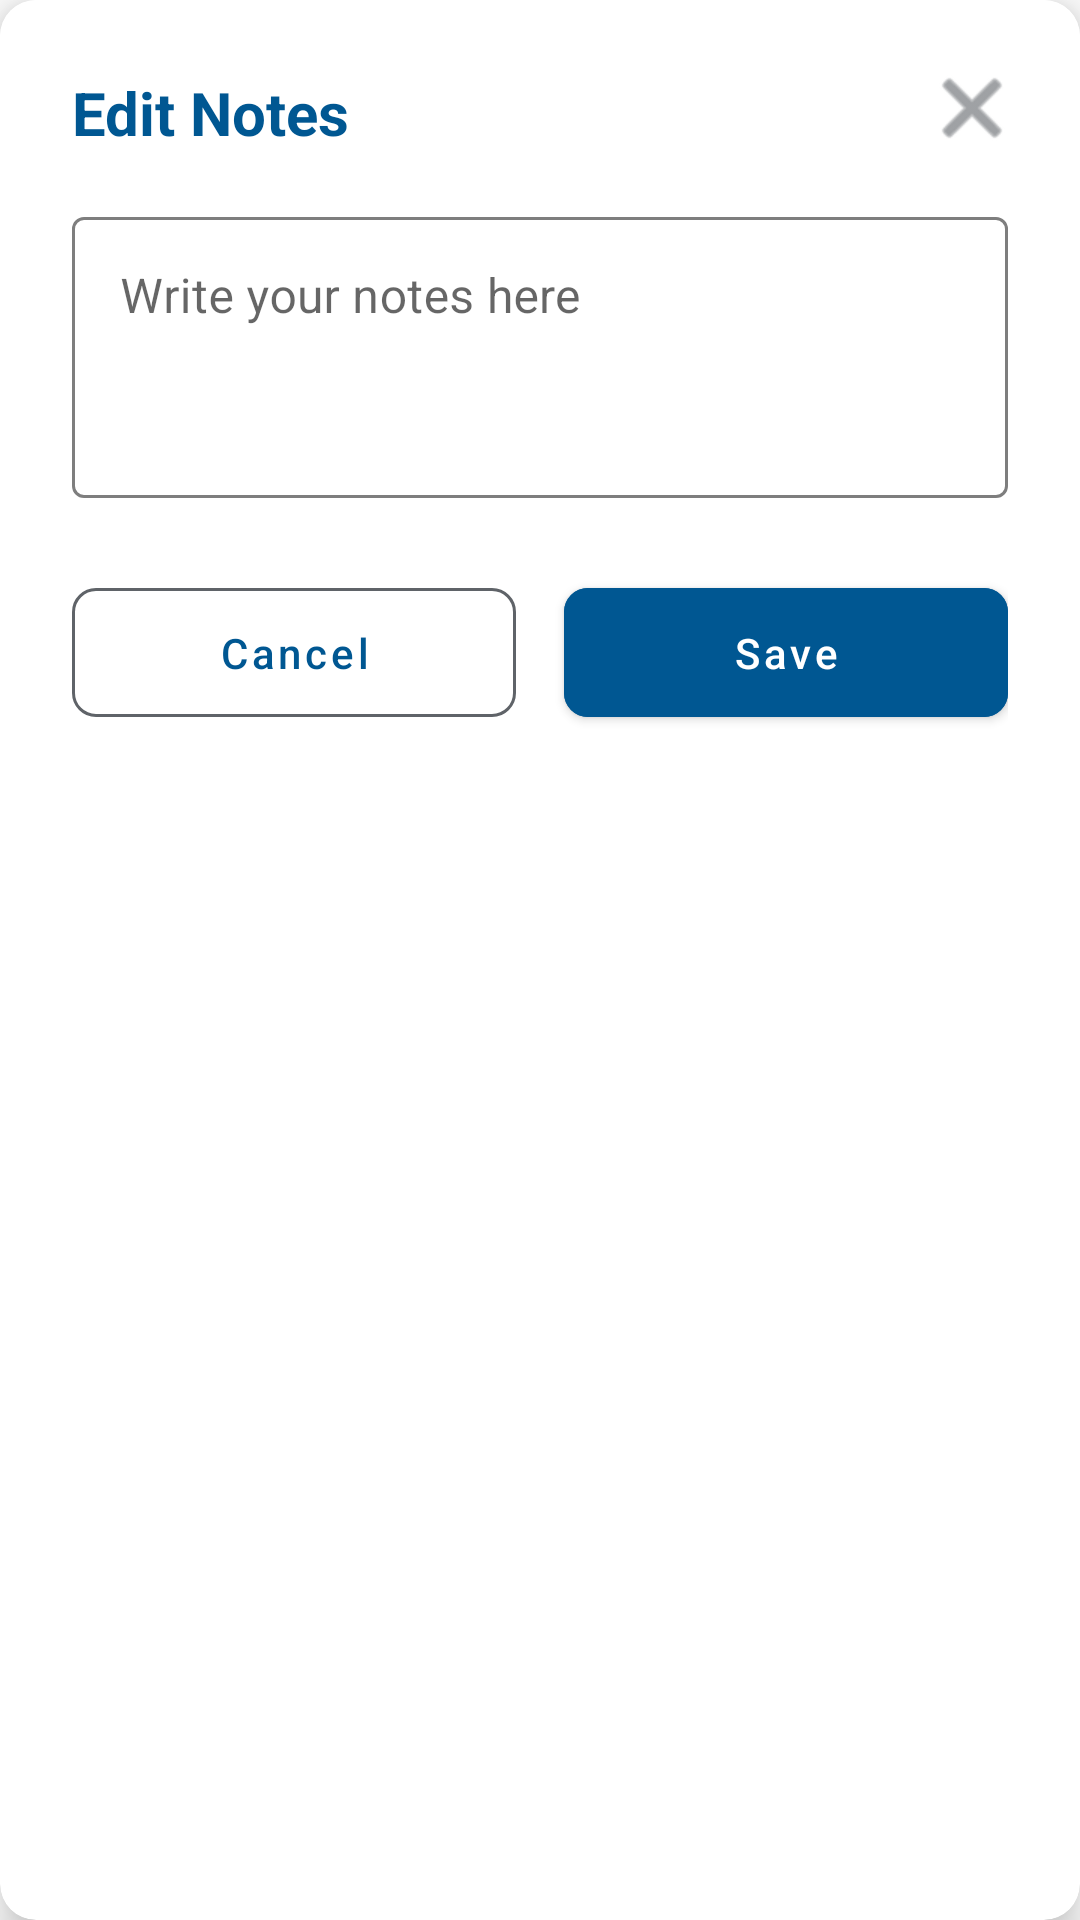

Android layout source for this screen:
<!-- AndroidManifest.xml: application theme Theme.Spotme -->
<!-- res/layout/dialog_edit_notes.xml -->
<?xml version="1.0" encoding="utf-8"?>
<androidx.cardview.widget.CardView xmlns:android="http://schemas.android.com/apk/res/android"
    xmlns:app="http://schemas.android.com/apk/res-auto"
    android:layout_width="match_parent"
    android:layout_height="wrap_content"
    android:layout_margin="16dp"
    app:cardCornerRadius="12dp"
    app:cardElevation="8dp"
    app:cardBackgroundColor="@color/card_background">

    <LinearLayout
        android:layout_width="match_parent"
        android:layout_height="wrap_content"
        android:orientation="vertical"
        android:padding="24dp"
        android:background="@color/card_background">

        <RelativeLayout
            android:layout_width="match_parent"
            android:layout_height="wrap_content">

            <TextView
                android:layout_width="wrap_content"
                android:layout_height="wrap_content"
                android:text="@string/edit_notes_text"
                android:textSize="20sp"
                android:textStyle="bold"
                android:textColor="@color/text_primary" />

            <ImageButton
                android:id="@+id/btnClose"
                android:layout_width="24dp"
                android:layout_height="24dp"
                android:layout_alignParentEnd="true"
                android:background="?attr/selectableItemBackgroundBorderless"
                android:src="@android:drawable/ic_menu_close_clear_cancel"
                android:contentDescription="Fechar"
                app:tint="@color/text_tertiary" />
        </RelativeLayout>

        <com.google.android.material.textfield.TextInputLayout
            android:layout_width="match_parent"
            android:layout_height="wrap_content"
            android:hint="@string/input_notes_text"
            android:layout_marginTop="16dp"
            app:boxStrokeColor="@color/input_box_stroke_color"
            app:hintTextColor="@color/input_hint_text_color"
            style="@style/Widget.MaterialComponents.TextInputLayout.OutlinedBox">

            <com.google.android.material.textfield.TextInputEditText
                android:id="@+id/et_edit_notes"
                android:layout_width="match_parent"
                android:layout_height="wrap_content"
                android:inputType="textMultiLine"
                android:minLines="3"
                android:gravity="top|start"
                android:textColor="@color/text_primary" />

        </com.google.android.material.textfield.TextInputLayout>

        <LinearLayout
            android:layout_width="match_parent"
            android:layout_height="wrap_content"
            android:orientation="horizontal"
            android:layout_marginTop="24dp">

            <com.google.android.material.button.MaterialButton
                android:id="@+id/btnCancel"
                android:layout_width="0dp"
                android:layout_height="wrap_content"
                android:layout_weight="1"
                android:text="@string/cancel_text"
                android:textAllCaps="false"
                android:paddingVertical="12dp"
                android:layout_marginEnd="8dp"
                app:cornerRadius="8dp"
                app:strokeColor="@color/text_tertiary"
                android:textColor="@color/text_primary"
                style="@style/Widget.MaterialComponents.Button.OutlinedButton" />

            <com.google.android.material.button.MaterialButton
                android:id="@+id/btn_save_notes"
                android:layout_width="0dp"
                android:layout_height="wrap_content"
                android:layout_weight="1"
                android:text="@string/save_text"
                android:textAllCaps="false"
                android:paddingVertical="12dp"
                android:layout_marginStart="8dp"
                android:backgroundTint="@color/button_primary"
                android:textColor="@color/white"
                app:cornerRadius="8dp" />

        </LinearLayout>
    </LinearLayout>
</androidx.cardview.widget.CardView>
<!-- resources referenced by this layout -->
<resources>
  <color name="button_primary">#005792</color>
  <color name="card_background">#FFFFFF</color>
  <color name="text_primary">#005792</color>
  <color name="text_tertiary">#5F6368</color>
  <color name="white">#FFFFFFFF</color>
  <string name="cancel_text">Cancel</string>
  <string name="edit_notes_text">Edit Notes</string>
  <string name="input_notes_text">Write your notes here</string>
  <string name="save_text">Save</string>
  <style name="Theme.Spotme" parent="Theme.MaterialComponents.DayNight.DarkActionBar">
          
          <item name="colorPrimary">@color/purple_500</item>
          <item name="colorPrimaryVariant">@color/purple_700</item>
          <item name="colorOnPrimary">@color/white</item>
          <item name="colorOnBackground">@color/background_app</item>
          
          <item name="colorSecondary">@color/teal_200</item>
          <item name="colorSecondaryVariant">@color/teal_700</item>
          <item name="colorOnSecondary">@color/black</item>
          
          <item name="android:statusBarColor">?attr/colorPrimaryVariant</item>
          
      </style>
  <color name="purple_500">#005792</color>
  <color name="purple_700">#005792</color>
  <color name="background_app">#F5F7FA</color>
  <color name="teal_200">#455A64</color>
  <color name="teal_700">#455A64</color>
  <color name="black">#FF000000</color>
</resources>
